Labelled photos from "Green-Coffee-Bean-Defects-Classification", an image-classification folder in youralfa/Green-Coffee-Bean-Defects-Classification. The possible labels are: broken or chipped or cut, dried cherry pod, floater, foreign matter, full black, full sour, fungus damaged, hull or husk, immature or unripe, parchment or pergamino, partial black, partial sour, severe insect damage, shell, slight insect damage, specialty, withered.

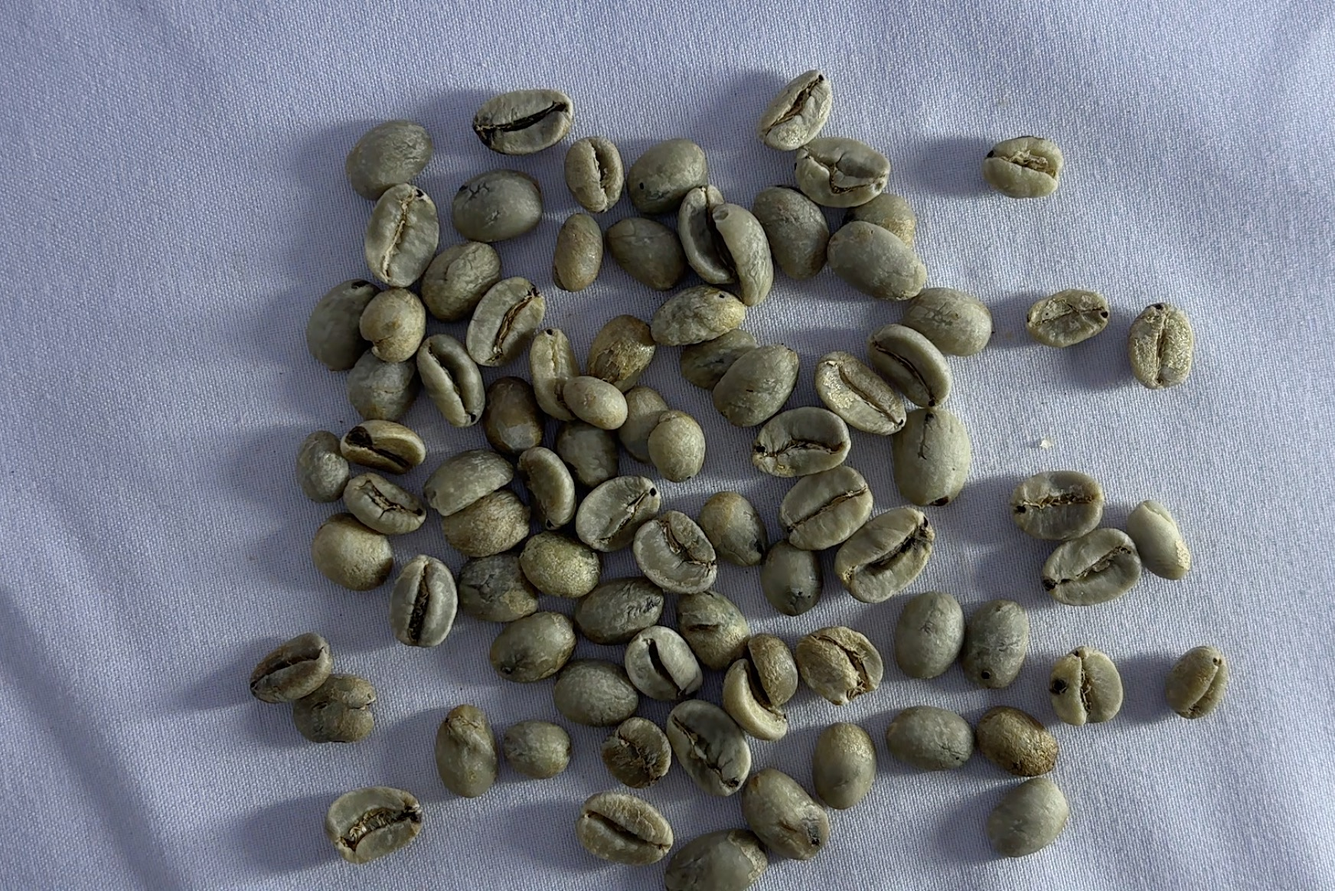
Label: slight insect damage

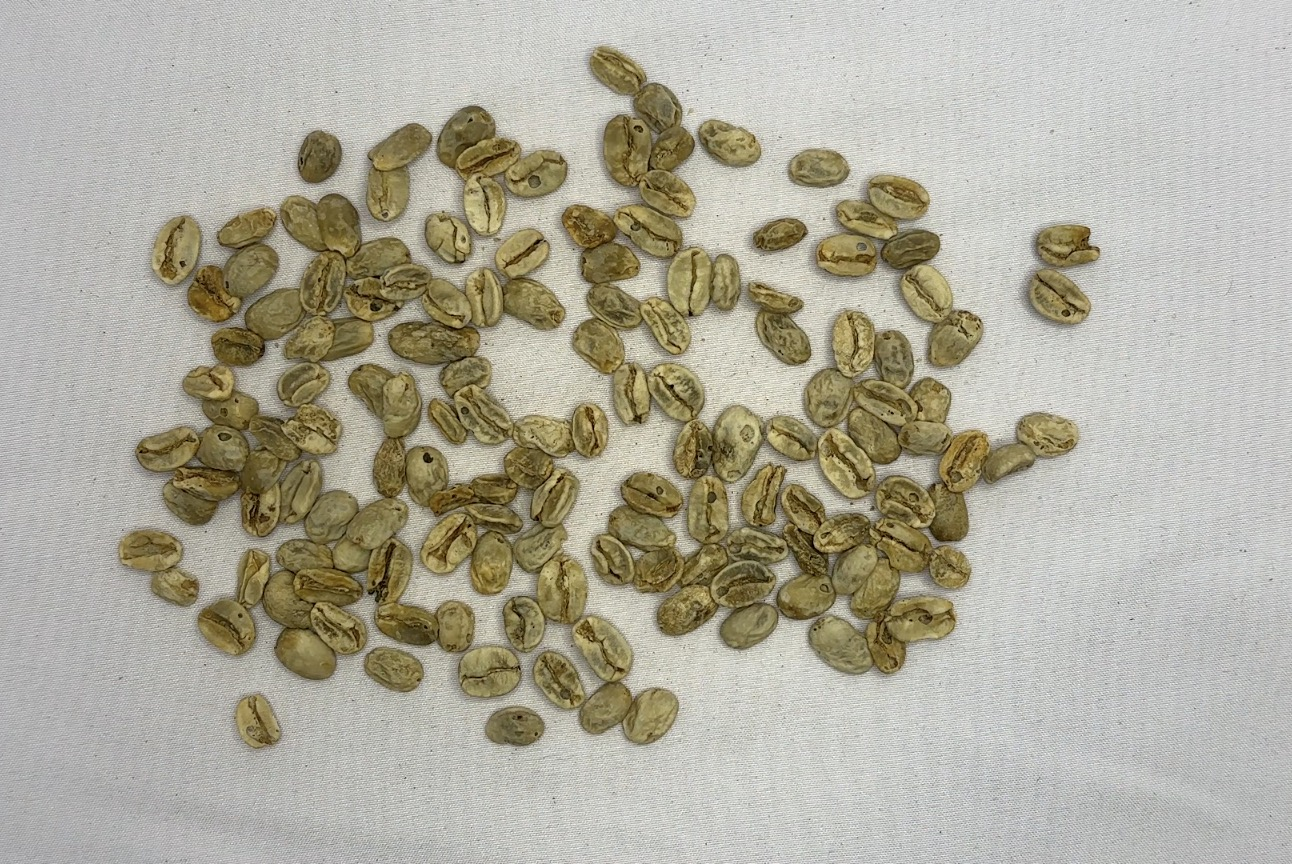
Label: withered

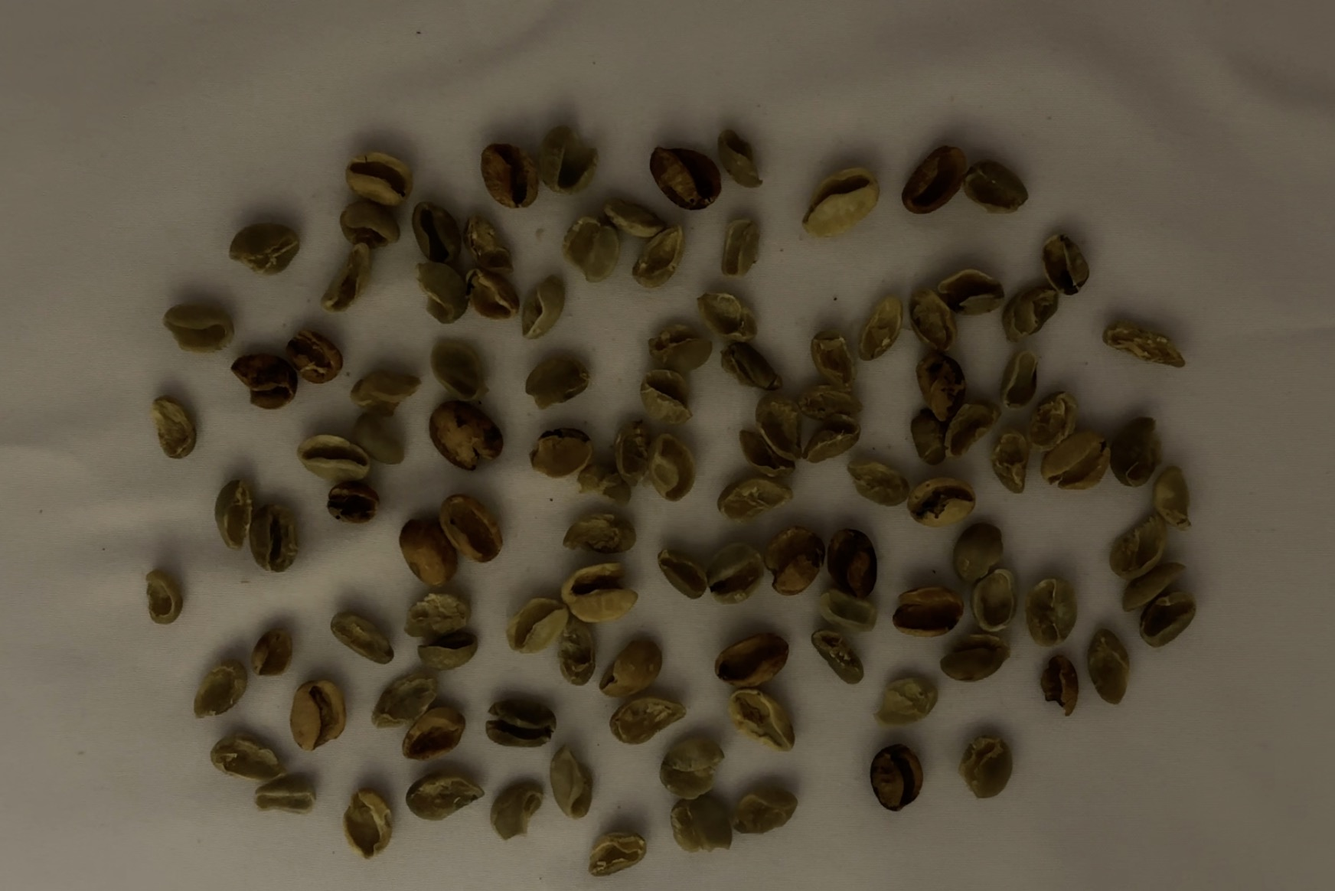
Label: shell

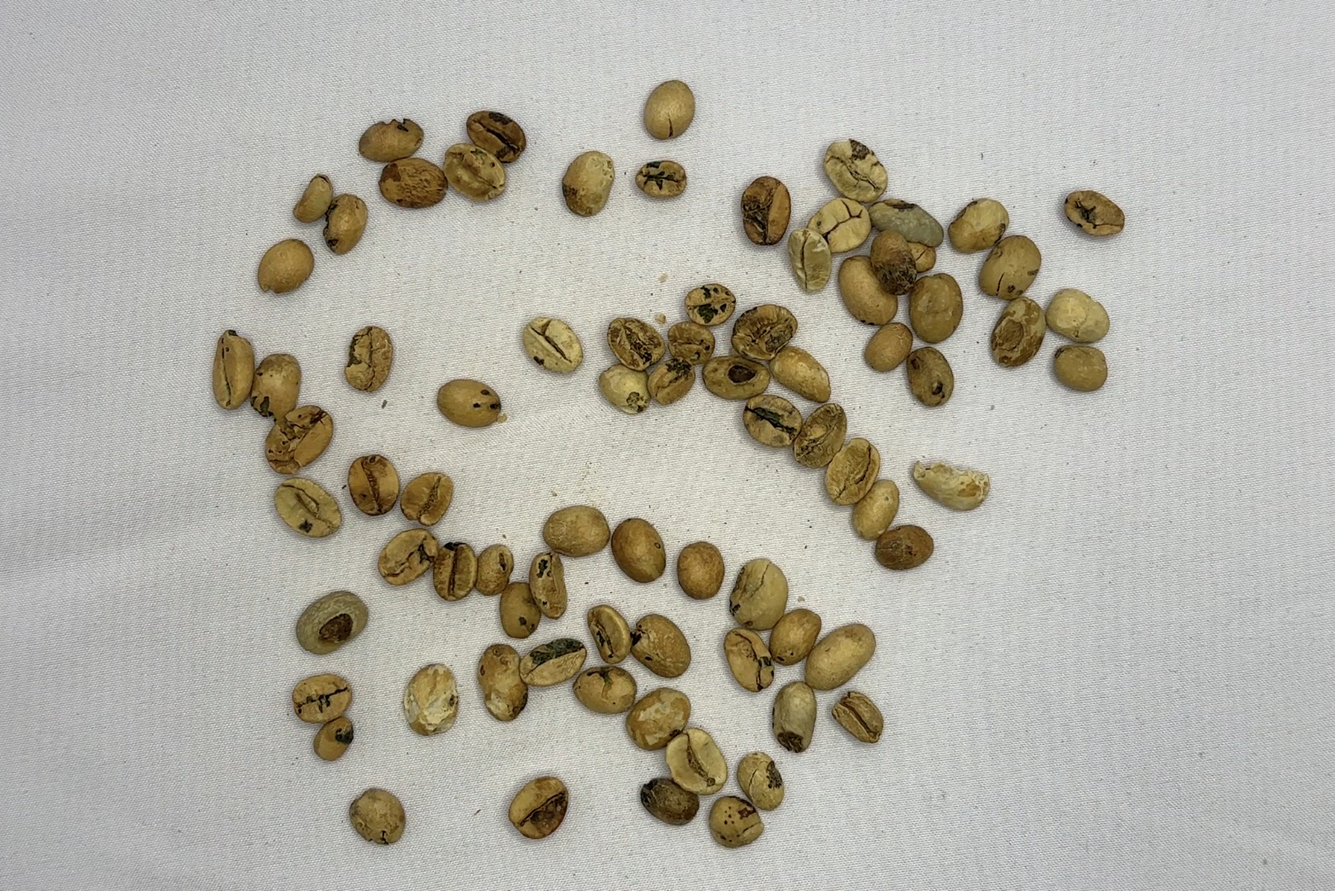
Label: fungus damaged

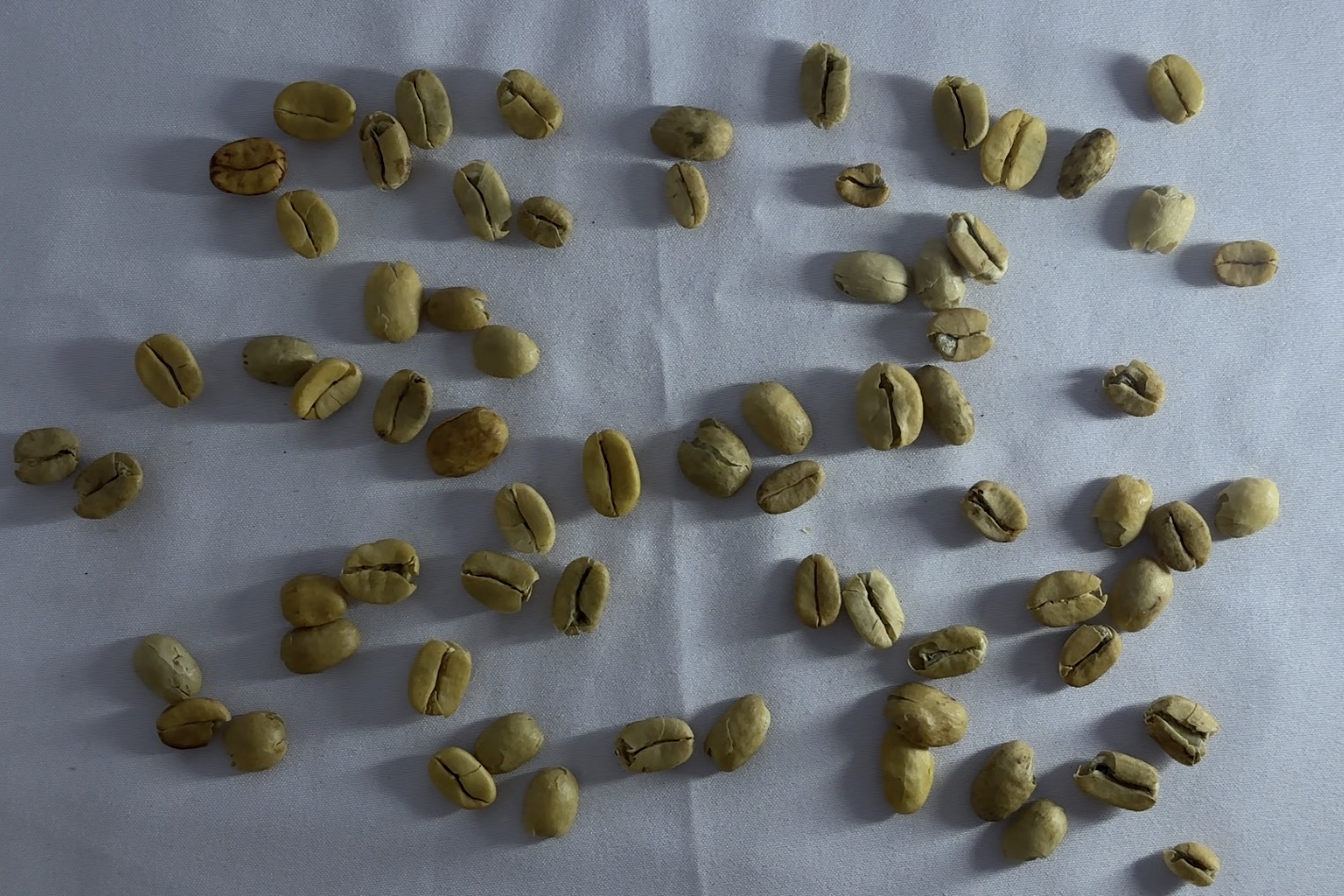
Label: parchment or pergamino

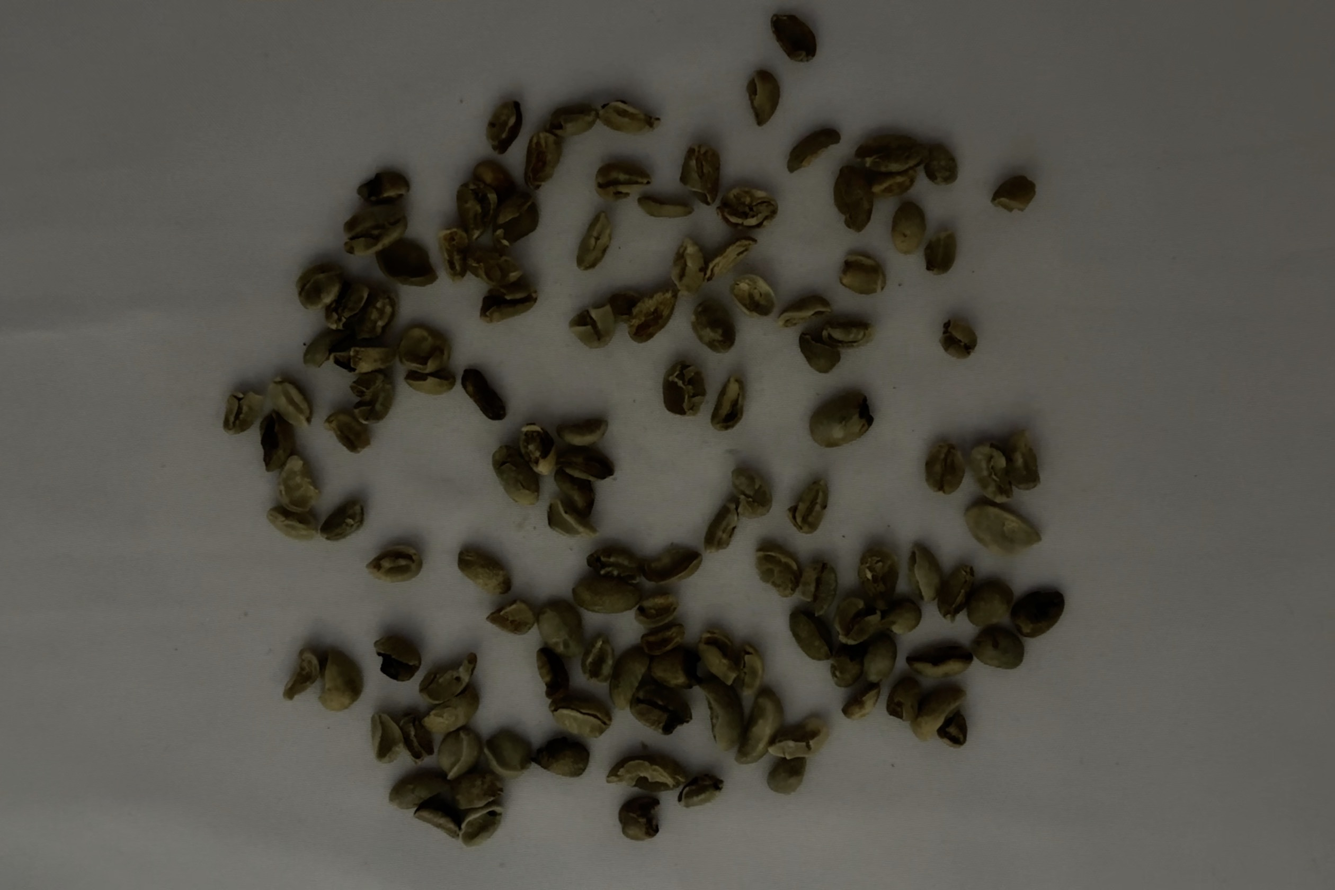
Label: broken or chipped or cut
